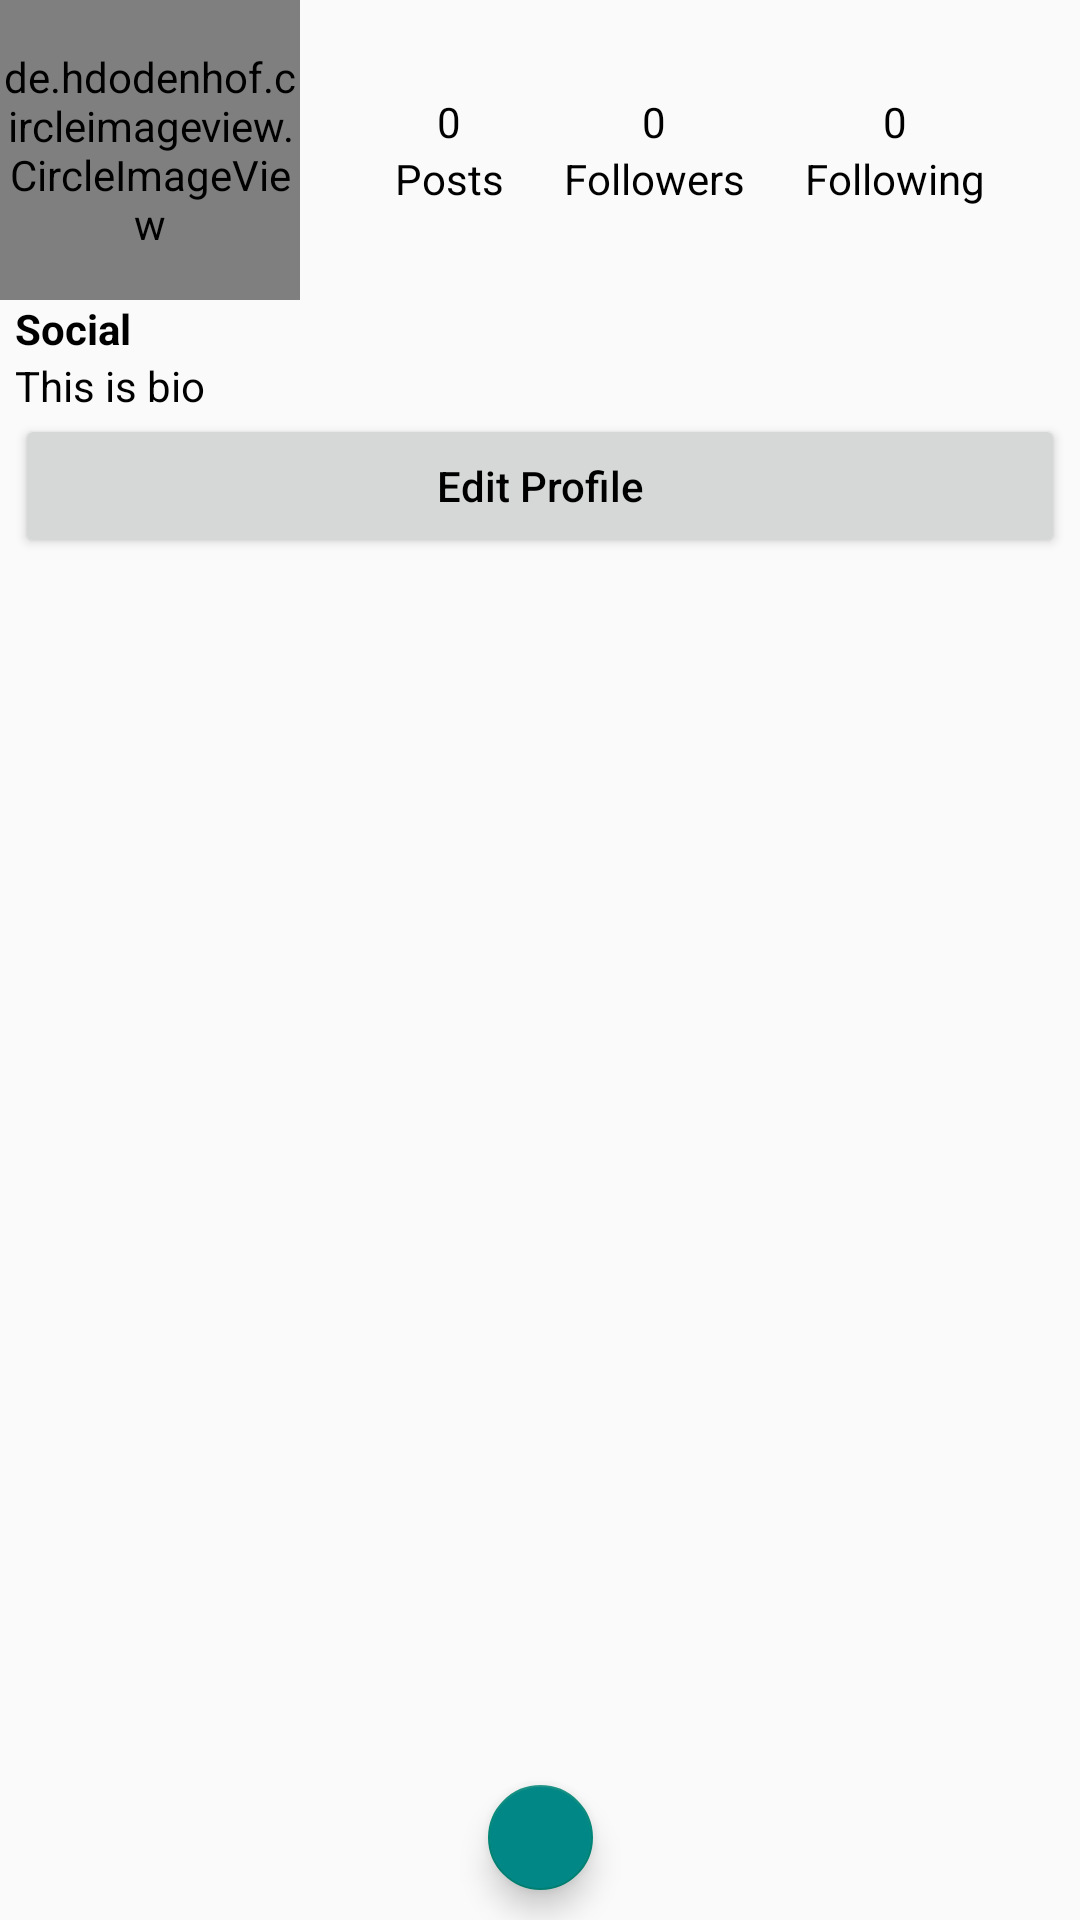

Android layout source for this screen:
<!-- AndroidManifest.xml: application theme Theme.Genie -->
<!-- res/layout/fragment_profile.xml -->
<?xml version="1.0" encoding="utf-8"?>
<androidx.constraintlayout.widget.ConstraintLayout xmlns:android="http://schemas.android.com/apk/res/android"
    xmlns:tools="http://schemas.android.com/tools"
    android:layout_width="match_parent"
    android:layout_height="match_parent"
    xmlns:app="http://schemas.android.com/apk/res-auto"
    tools:context=".social_media.fragments.ProfileFragment">
    <LinearLayout
        app:layout_constraintLeft_toLeftOf="parent"
        app:layout_constraintRight_toRightOf="parent"
        app:layout_constraintTop_toTopOf="parent"
        app:layout_constraintBottom_toBottomOf="parent"
        android:layout_width="match_parent"
        android:layout_height="match_parent"
        android:orientation="vertical">
    <LinearLayout
        android:layout_width="match_parent"
        android:layout_height="wrap_content"
        android:orientation="horizontal">
        <de.hdodenhof.circleimageview.CircleImageView
            android:id="@+id/user_my_profile_pic"
            android:layout_width="100dp"
            android:layout_height="100dp"
            android:src="@drawable/profile_icon"/>
        <LinearLayout
            android:layout_width="match_parent"
            android:layout_height="match_parent"
            android:orientation="horizontal"
            android:gravity="center_horizontal">
        <LinearLayout
            android:layout_width="wrap_content"
            android:layout_height="wrap_content"
            android:orientation="vertical"
            android:layout_gravity="center_vertical">
            <TextView
                android:id="@+id/post_count"
                android:layout_width="match_parent"
                android:layout_height="wrap_content"
                android:textAlignment="center"
                android:text="0"/>
            <TextView
                android:layout_width="wrap_content"
                android:layout_height="wrap_content"
                android:text="Posts"/>
        </LinearLayout>
            <LinearLayout
                android:layout_width="wrap_content"
                android:layout_height="wrap_content"
                android:orientation="vertical"
                android:layout_gravity="center_vertical"
                android:layout_marginHorizontal="20dp">
                <TextView
                    android:id="@+id/follower_count"
                    android:layout_width="match_parent"
                    android:layout_height="wrap_content"
                    android:textAlignment="center"
                    android:text="0"/>
                <TextView
                    android:layout_width="wrap_content"
                    android:layout_height="wrap_content"
                    android:text="Followers"/>
            </LinearLayout>
            <LinearLayout
                android:layout_width="wrap_content"
                android:layout_height="wrap_content"
                android:orientation="vertical"
                android:layout_gravity="center_vertical">
                <TextView
                    android:id="@+id/following_count"
                    android:layout_width="match_parent"
                    android:layout_height="wrap_content"
                    android:textAlignment="center"
                    android:text="0"/>
                <TextView
                    android:layout_width="wrap_content"
                    android:layout_height="wrap_content"
                    android:text="Following"/>
            </LinearLayout>

        </LinearLayout>
    </LinearLayout>
    <LinearLayout
        android:layout_width="match_parent"
        android:layout_height="wrap_content"
        android:orientation="vertical"
        android:layout_marginStart="5dp">
        <TextView
            android:id="@+id/user_my_profile_user_name"
            android:layout_width="match_parent"
            android:layout_height="wrap_content"
            android:text="@string/app_name"
            android:textStyle="bold"/>
        <TextView
            android:id="@+id/user_my_profile_bio"
            android:layout_width="wrap_content"
            android:layout_height="wrap_content"
            android:maxWidth="250dp"
            android:maxLines="5"
            android:text="@string/bio"/>
    </LinearLayout>
<Button
    android:id="@+id/my_profile_edit_profile_btn"
    android:layout_width="match_parent"
    android:layout_height="wrap_content"
    app:cornerRadius="8dp"
    android:text="@string/edit_profile"
    android:textAllCaps="false"
    android:layout_marginHorizontal="5dp"/>
        <com.google.android.material.tabs.TabLayout
            android:id="@+id/profile_tab"
            android:layout_width="match_parent"
            android:layout_height="wrap_content">
        </com.google.android.material.tabs.TabLayout>
        <androidx.viewpager2.widget.ViewPager2
            android:id="@+id/profile_viewpager"
            android:layout_width="match_parent"
            android:orientation="horizontal"
            android:layout_height="match_parent"/>

    </LinearLayout>
    <com.google.android.material.floatingactionbutton.FloatingActionButton
        android:id="@+id/add_post"
        android:layout_width="35dp"
        android:layout_height="35dp"
        android:foreground="@drawable/plus_icon"
        android:backgroundTint="@color/primary"
        app:layout_constraintBottom_toBottomOf="parent"
        app:layout_constraintRight_toRightOf="parent"
        app:layout_constraintLeft_toLeftOf="parent"
        android:layout_marginBottom="10dp"/>
</androidx.constraintlayout.widget.ConstraintLayout>
<!-- resources referenced by this layout -->
<resources>
  <color name="primary">@color/teal_700</color>
  <string name="app_name">Social</string>
  <string name="bio">This is bio</string>
  <string name="edit_profile">Edit Profile</string>
  <style name="Theme.Genie" parent="Theme.AppCompat.DayNight.DarkActionBar">
          
          <item name="colorPrimary">@color/primary</item>
          <item name="colorPrimaryVariant">@color/primary</item>
          <item name="colorOnPrimary">@color/black</item>
          
          <item name="colorSecondary">@color/secondary</item>
          <item name="colorSecondaryVariant">@color/secondary</item>
          <item name="colorOnSecondary">@color/black</item>
          
          <item name="android:statusBarColor">@color/primary</item>
          
          <item name="android:textColor">@color/black</item>
          
      </style>
  <color name="teal_700">#FF018786</color>
  <color name="black">#FF000000</color>
  <color name="secondary">@color/teal_200</color>
  <color name="teal_200">#FF03DAC5</color>
</resources>
